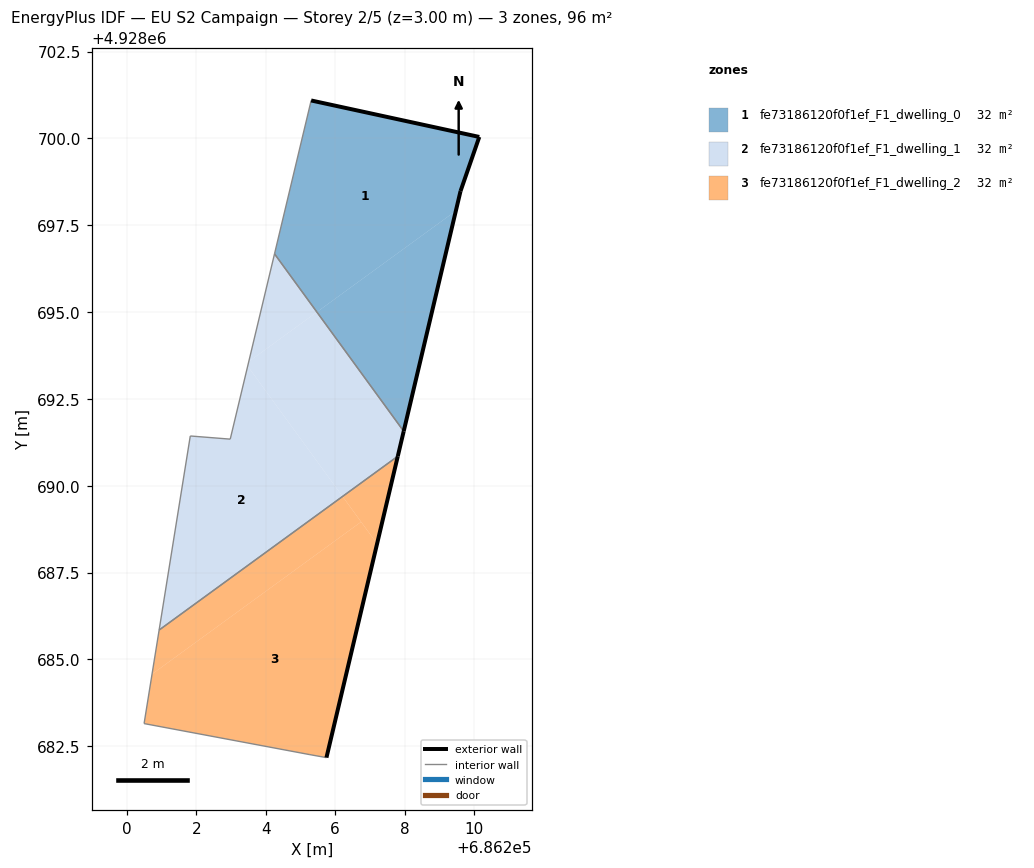
=== STOREY PLAN SPEC (per zone: floor XY polygon, exterior-wall plan segments, windows/doors) ===
zone 1: fe73186120f0f1ef_F1_dwelling_0  (32.0 m²)
  floor: (686209.47, 4928697.91) (686209.61, 4928698.48) (686210.15, 4928700.04) (686205.31, 4928701.09) (686204.25, 4928696.68) (686205.47, 4928695.00)
  floor: (686207.97, 4928691.57) (686209.47, 4928697.91) (686205.47, 4928695.00)
  exterior wall: (686210.15, 4928700.04) – (686209.61, 4928698.48)  [1.7 m]
  exterior wall: (686209.61, 4928698.48) – (686207.97, 4928691.57)  [7.1 m]
  exterior wall: (686205.31, 4928701.09) – (686210.15, 4928700.04)  [5.0 m]
  interior walls: 2
zone 2: fe73186120f0f1ef_F1_dwelling_1  (32.0 m²)
  floor: (686206.21, 4928689.69) (686203.48, 4928693.44) (686202.98, 4928691.34) (686201.83, 4928691.43) (686200.93, 4928685.85)
  floor: (686207.80, 4928690.85) (686207.97, 4928691.57) (686205.47, 4928695.00) (686203.51, 4928693.57) (686203.48, 4928693.44) (686206.21, 4928689.69)
  floor: (686205.47, 4928695.00) (686204.25, 4928696.68) (686203.51, 4928693.57)
  exterior wall: (686207.97, 4928691.57) – (686207.80, 4928690.85)  [0.7 m]
  interior walls: 5
zone 3: fe73186120f0f1ef_F1_dwelling_2  (32.0 m²)
  floor: (686205.75, 4928682.17) (686207.21, 4928688.33) (686206.75, 4928688.96) (686200.73, 4928684.58) (686200.50, 4928683.15) (686205.25, 4928682.26)
  floor: (686206.75, 4928688.96) (686206.21, 4928689.69) (686200.93, 4928685.85) (686200.73, 4928684.58)
  floor: (686207.21, 4928688.33) (686207.80, 4928690.85) (686206.21, 4928689.69)
  exterior wall: (686207.80, 4928690.85) – (686205.75, 4928682.17)  [8.9 m]
  interior walls: 4

=== DERIVED (storey summary) ===
Building: EU S2 Campaign
Storey: 2 of 5  (floor level z = 3.00 m)
Storey gross floor area: 95.9 m²
Zones on this storey: 3
  - fe73186120f0f1ef_F1_dwelling_0: floor 32.0 m²; exterior wall 13.7 m (41.1 m²); WWR 0.0%
  - fe73186120f0f1ef_F1_dwelling_1: floor 32.0 m²; exterior wall 0.7 m (2.2 m²); WWR 0.0%
  - fe73186120f0f1ef_F1_dwelling_2: floor 32.0 m²; exterior wall 8.9 m (26.8 m²); WWR 0.0%
Zone adjacency (shared interzone walls):
  - fe73186120f0f1ef_F1_dwelling_0 ↔ fe73186120f0f1ef_F1_dwelling_1
  - fe73186120f0f1ef_F1_dwelling_1 ↔ fe73186120f0f1ef_F1_dwelling_2